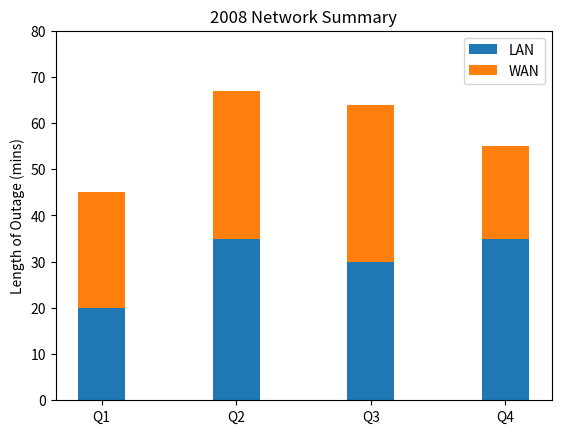

Reproduce this figure in Python.
import numpy as np
import matplotlib.pyplot as plt

N = 4
localnetMeans = (20, 35, 30, 35)
wanMeans = (25, 32, 34, 20)
ind = np.arange(N)
width = 0.35

p1 = plt.bar(ind, localnetMeans, width)
p2 = plt.bar(ind, wanMeans, width, bottom = localnetMeans)

plt.ylabel("Length of Outage (mins)")
plt.title("2008 Network Summary")
plt.xticks(ind, ("Q1", "Q2", "Q3", "Q4"))
plt.yticks(np.arange(0, 81, 10))
plt.legend((p1[0], p2[0]), ("LAN", "WAN"))

plt.show()
